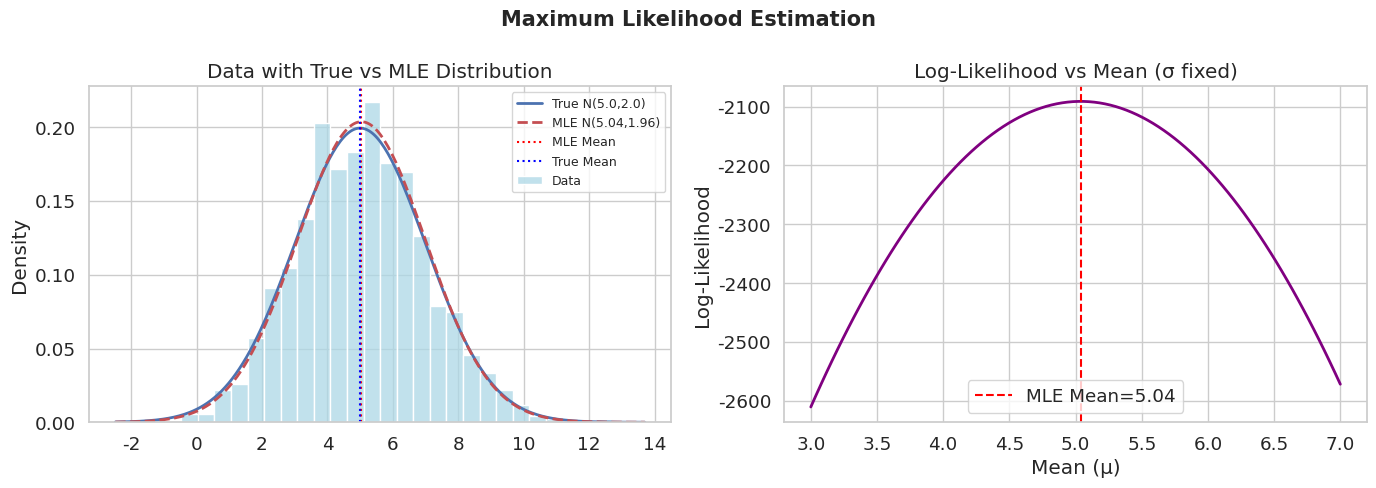

Recreate this plot in Python.
import numpy as np
import matplotlib.pyplot as plt
import seaborn as sns
from scipy.stats import norm

sns.set(style='whitegrid', font_scale=1.2)
np.random.seed(42)

# --- True Parameters ---
true_mean = 5.0
true_std  = 2.0
n_samples = 1000

data = np.random.normal(true_mean, true_std, n_samples)

# --- MLE Estimates ---
mle_mean = np.mean(data)
mle_std  = np.std(data)   # MLE std (divides by N)

print(f"True  -> Mean: {true_mean:.4f} | Std: {true_std:.4f}")
print(f"MLE   -> Mean: {mle_mean:.4f} | Std: {mle_std:.4f}")
print(f"Error -> Mean: {abs(true_mean - mle_mean):.4f} | Std: {abs(true_std - mle_std):.4f}")

# --- Plot ---
x = np.linspace(data.min() - 1, data.max() + 1, 300)

fig, axes = plt.subplots(1, 2, figsize=(14, 5))
fig.suptitle('Maximum Likelihood Estimation', fontsize=15, fontweight='bold')

# Plot 1: Histogram + MLE fitted curve
sns.histplot(data, kde=False, stat='density', ax=axes[0], color='lightblue', label='Data')
axes[0].plot(x, norm.pdf(x, true_mean, true_std), 'b-', lw=2, label=f'True N({true_mean},{true_std})')
axes[0].plot(x, norm.pdf(x, mle_mean, mle_std),  'r--', lw=2, label=f'MLE N({mle_mean:.2f},{mle_std:.2f})')
axes[0].axvline(mle_mean, color='red', linestyle=':', label='MLE Mean')
axes[0].axvline(true_mean, color='blue', linestyle=':', label='True Mean')
axes[0].set_title('Data with True vs MLE Distribution')
axes[0].legend(fontsize=9)

# Plot 2: Log-Likelihood vs mean (std fixed)
means = np.linspace(true_mean - 2, true_mean + 2, 100)
log_likelihoods = [np.sum(norm.logpdf(data, m, true_std)) for m in means]
axes[1].plot(means, log_likelihoods, color='purple', lw=2)
axes[1].axvline(mle_mean, color='red', linestyle='--', label=f'MLE Mean={mle_mean:.2f}')
axes[1].set_title('Log-Likelihood vs Mean (σ fixed)')
axes[1].set_xlabel('Mean (μ)')
axes[1].set_ylabel('Log-Likelihood')
axes[1].legend()

plt.tight_layout()
plt.savefig('exp2_mle.png', dpi=150, bbox_inches='tight')
plt.show()
